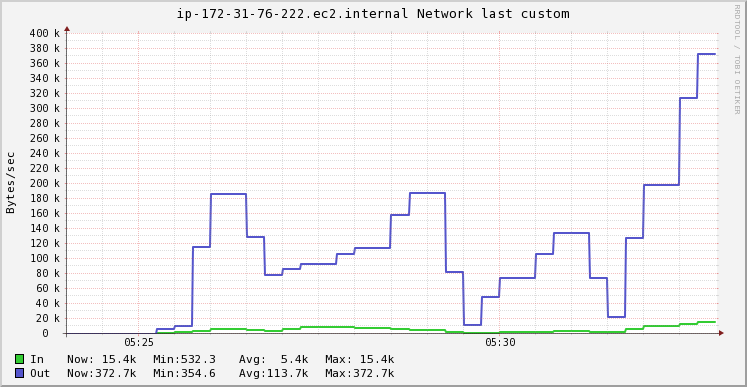

The file beside this chart, header and first rows:
Timestamp, In, Out
2020-11-20T05:24:15+00:00, 532.3, 354.6
2020-11-20T05:24:30+00:00, 532.3, 354.6
2020-11-20T05:24:45+00:00, 532.3, 354.6
2020-11-20T05:25:00+00:00, 532.3, 354.6
2020-11-20T05:25:15+00:00, 532.3, 354.6
2020-11-20T05:25:30+00:00, 1584, 6288
2020-11-20T05:25:45+00:00, 2284, 10244
2020-11-20T05:26:00+00:00, 4591, 116054
2020-11-20T05:26:15+00:00, 6129, 186594
2020-11-20T05:26:30+00:00, 6129, 186594
2020-11-20T05:26:45+00:00, 5122, 128851
2020-11-20T05:27:00+00:00, 4240, 78326
2020-11-20T05:27:15+00:00, 7269, 86422
2020-11-20T05:27:30+00:00, 9919, 93506
2020-11-20T05:27:45+00:00, 9919, 93506
2020-11-20T05:28:00+00:00, 8996, 106255
2020-11-20T05:28:15+00:00, 8381, 114755
2020-11-20T05:28:30+00:00, 8381, 114755
2020-11-20T05:28:45+00:00, 6165, 158588
2020-11-20T05:29:00+00:00, 4688, 187811
2020-11-20T05:29:15+00:00, 4688, 187811
2020-11-20T05:29:30+00:00, 2473, 82598
2020-11-20T05:29:45+00:00, 996.7, 12456
2020-11-20T05:30:00+00:00, 1823, 49427
2020-11-20T05:30:15+00:00, 2374, 74075
2020-11-20T05:30:30+00:00, 2374, 74075
2020-11-20T05:30:45+00:00, 2957, 106213
2020-11-20T05:31:00+00:00, 3466, 134333
2020-11-20T05:31:15+00:00, 3466, 134333
2020-11-20T05:31:30+00:00, 2941, 75131
2020-11-20T05:31:45+00:00, 2482, 23329
2020-11-20T05:32:00+00:00, 7105, 128138
2020-11-20T05:32:15+00:00, 10187, 198010
2020-11-20T05:32:30+00:00, 10187, 198010
2020-11-20T05:32:45+00:00, 13661, 314501
2020-11-20T05:33:00+00:00, 15398, 372747
2020-11-20T05:33:15+00:00, 15398, 372747
